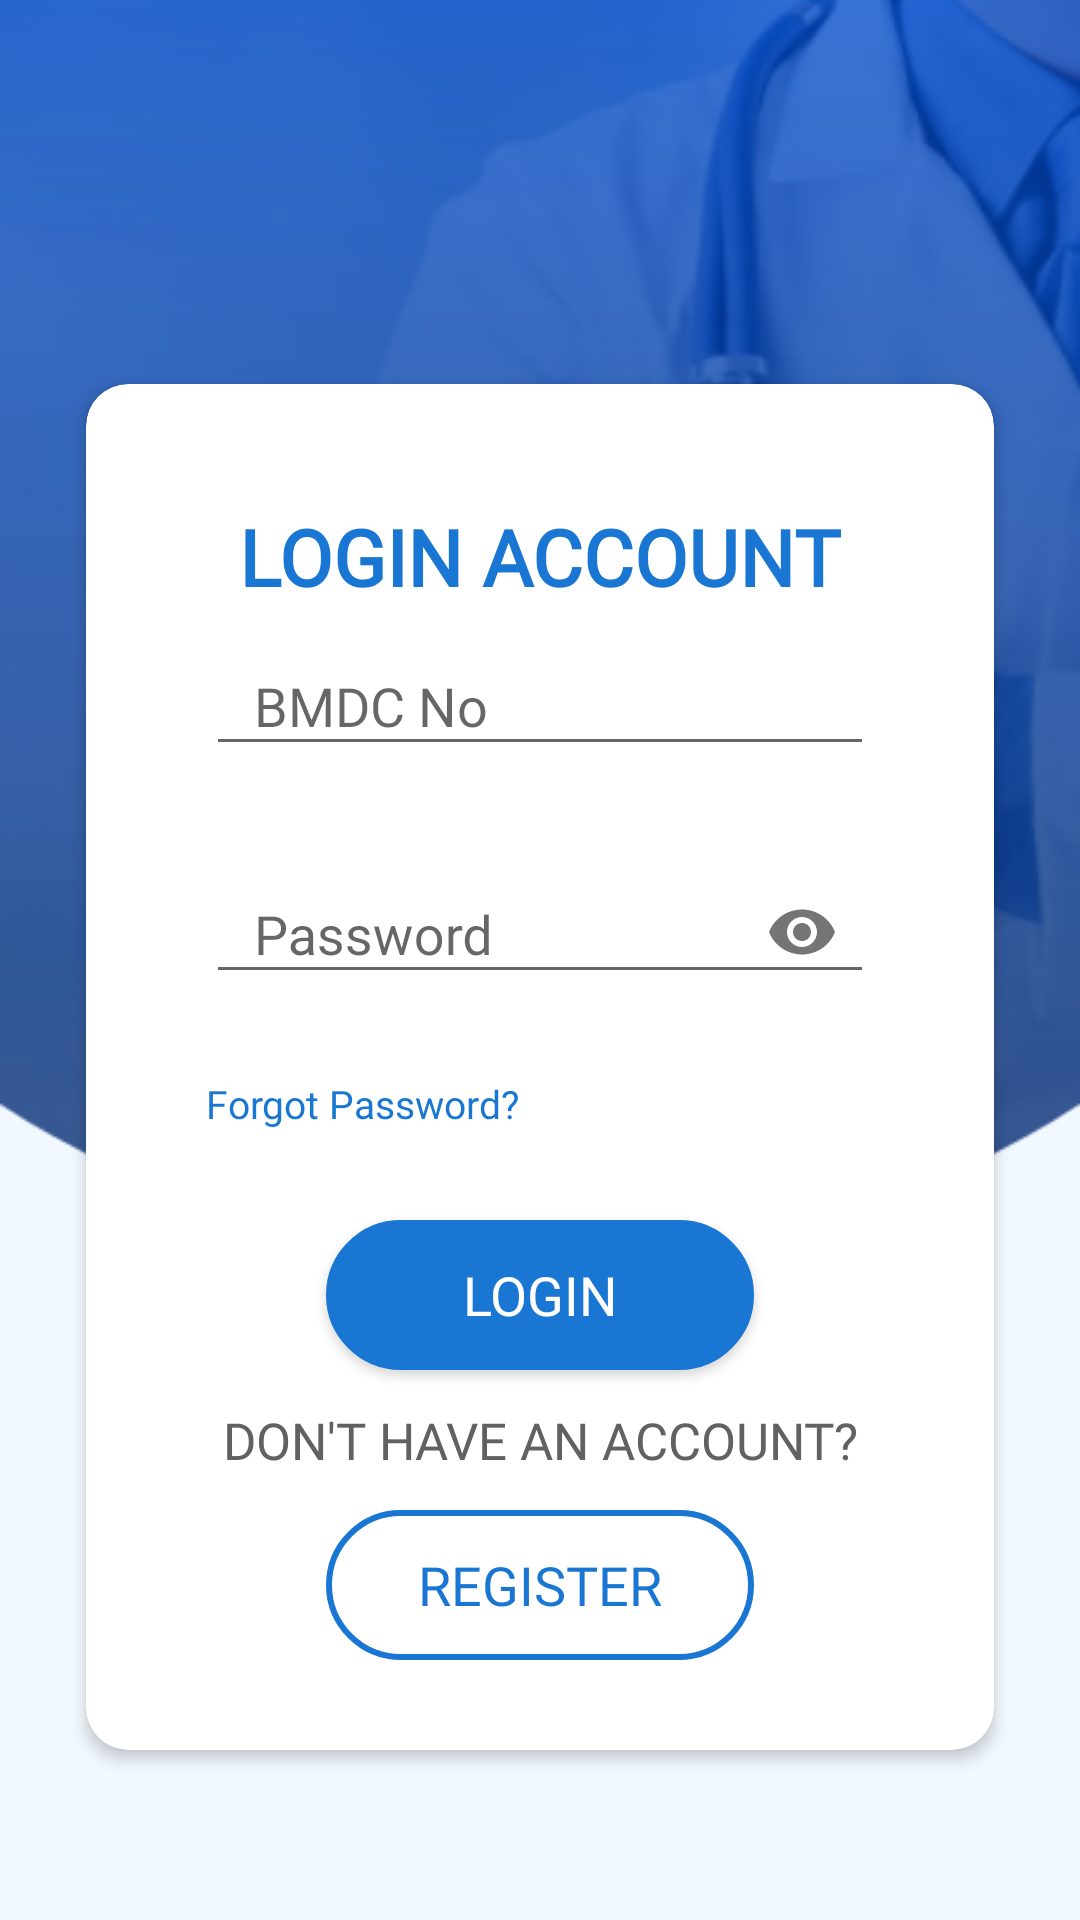

The Android layout XML behind this screen, and the referenced resources:
<!-- AndroidManifest.xml: activity theme AppTheme.NoActionBarTheme -->
<!-- res/layout/activity_login.xml -->
<?xml version="1.0" encoding="utf-8"?>
<LinearLayout xmlns:android="http://schemas.android.com/apk/res/android"
    xmlns:app="http://schemas.android.com/apk/res-auto"
    xmlns:tools="http://schemas.android.com/tools"
    android:layout_width="match_parent"
    android:layout_height="match_parent"
    android:background="@drawable/login_bg"
    android:orientation="vertical"
    tools:context=".credential.LoginActivity">

    <LinearLayout
        android:layout_width="match_parent"
        android:layout_height="match_parent"
        android:orientation="vertical">

        <ScrollView
            android:layout_width="match_parent"
            android:layout_height="match_parent">


            <LinearLayout
                android:layout_width="match_parent"
                android:layout_height="match_parent"
                android:layout_gravity="center"
                android:layout_marginTop="-20dp"
                android:gravity="center"
                android:orientation="vertical"
                android:padding="20dp">

                <LinearLayout
                    android:layout_width="match_parent"
                    android:layout_height="wrap_content"
                    android:layout_alignParentTop="true"
                    android:layout_gravity="center"
                    android:layout_marginTop="1dp"
                    android:orientation="vertical">

                    <ImageView
                        android:layout_width="100dp"
                        android:layout_height="100dp"
                        android:layout_gravity="center"
                        android:layout_marginBottom="10dp"
                        android:padding="1dp"
                        android:src="@drawable/logo_genesis" />

                </LinearLayout>















                <androidx.cardview.widget.CardView
                    android:layout_width="match_parent"
                    android:layout_height="wrap_content"
                    app:cardBackgroundColor="@android:color/white"
                    app:cardCornerRadius="14dp"
                    app:cardMaxElevation="4.5dp"
                    app:cardElevation="3dp"
                    app:contentPadding="10dp"
                    app:contentPaddingBottom="0dp"
                    app:cardPreventCornerOverlap="true"
                    app:cardUseCompatPadding="true"
                    android:id="@+id/cardView">

                    <LinearLayout
                        android:layout_width="match_parent"
                        android:layout_height="wrap_content"
                        android:layout_marginTop="0dp"
                        android:orientation="vertical"
                        android:paddingLeft="30dp"
                        android:paddingTop="30dp"
                        android:paddingRight="30dp"
                        android:paddingBottom="30dp">

                        <TextView
                            android:layout_width="wrap_content"
                            android:layout_height="wrap_content"
                            android:layout_gravity="center"
                            android:layout_marginTop="0dp"
                            android:fontFamily="@font/roboto_bold"
                            android:gravity="center"
                            android:text="Login Account"
                            android:textAllCaps="true"
                            android:textColor="@color/colorPrimary"
                            android:textSize="26sp"
                            android:textStyle="bold"
                            app:textAllCaps="false" />

                        <com.google.android.material.textfield.TextInputLayout
                            android:id="@+id/mobile_text_input"
                            android:layout_width="match_parent"
                            android:layout_height="wrap_content"
                            android:hint=""
                            app:errorEnabled="true"
                            app:passwordToggleEnabled="false">

                            <com.google.android.material.textfield.TextInputEditText
                                android:id="@+id/etUserId"
                                android:layout_width="match_parent"
                                android:layout_height="wrap_content"
                                android:layout_gravity="left"
                                android:layout_marginTop="30dp"
                                android:fontFamily="@font/roboto_regular"
                                android:hint="BMDC No"
                                android:inputType="text"
                                android:paddingLeft="16dp"
                                android:paddingRight="16dp"
                                android:textColor="@color/colorPrimary"
                                android:textColorHint="@color/colorHint" />
                        </com.google.android.material.textfield.TextInputLayout>

                        <com.google.android.material.textfield.TextInputLayout
                            android:id="@+id/password_text_input"
                            android:layout_width="match_parent"
                            android:layout_height="wrap_content"
                            android:layout_below="@+id/mobile_text_input"
                            android:hint=""
                            app:errorEnabled="true"
                            app:passwordToggleEnabled="true">

                            <com.google.android.material.textfield.TextInputEditText
                                android:id="@+id/etPassword"
                                android:layout_width="match_parent"
                                android:layout_height="wrap_content"
                                android:layout_gravity="left"
                                android:layout_marginTop="16dp"

                                android:hint="Password"
                                android:inputType="textPassword"
                                android:paddingLeft="16dp"
                                android:paddingRight="16dp"
                                android:textColor="@color/colorPrimary"
                                android:textColorHint="@color/colorHint" />
                        </com.google.android.material.textfield.TextInputLayout>


                        <TextView
                            android:id="@+id/tvForgotPass"
                            android:layout_width="wrap_content"
                            android:layout_height="wrap_content"
                            android:layout_below="@+id/btnLogin"
                            android:layout_alignParentRight="true"
                            android:layout_marginTop="4dp"
                            android:fontFamily="@font/roboto_regular"
                            android:gravity="left"
                            android:text="Forgot Password?"
                            android:textAllCaps="false"
                            android:textColor="@color/colorPrimary"
                            android:textSize="13sp"
                            android:visibility="visible" />

                        <Button
                            android:id="@+id/btnLogin"
                            android:layout_width="match_parent"
                            android:layout_height="50dp"
                            android:layout_below="@+id/password_text_input"
                            android:layout_marginLeft="40dp"
                            android:layout_marginTop="30dp"
                            android:layout_marginRight="40dp"
                            android:background="@drawable/button_rounded_angle"
                            android:fontFamily="@font/roboto_bold"
                            android:foreground="?android:attr/selectableItemBackground"
                            android:text="Login"
                            android:textColor="@color/colorWhite"
                            android:textSize="18sp" />


                        <TextView
                            android:layout_width="wrap_content"
                            android:layout_height="wrap_content"
                            android:layout_gravity="center"
                            android:layout_marginTop="12dp"
                            android:fontFamily="@font/roboto_regular"
                            android:gravity="center"
                            android:text="Don't have an account?"
                            android:textAllCaps="true"
                            android:textColor="@color/grey_700"
                            android:textSize="17sp"
                            android:textStyle="normal"
                            app:textAllCaps="false" />


                        <Button
                            android:id="@+id/btnRegister"
                            android:layout_width="match_parent"
                            android:layout_height="50dp"
                            android:layout_below="@+id/btnLogin"
                            android:layout_marginLeft="40dp"
                            android:layout_marginTop="12dp"
                            android:layout_marginRight="40dp"
                            android:background="@drawable/button_rounded_angle2"
                            android:fontFamily="@font/roboto_bold"
                            android:foreground="?android:attr/selectableItemBackground"
                            android:text="Register"
                            android:textColor="@color/colorPrimary"
                            android:textSize="18sp"
                            android:visibility="visible" />


                    </LinearLayout>

                </androidx.cardview.widget.CardView>


            </LinearLayout>

        </ScrollView>

    </LinearLayout>


</LinearLayout>
<!-- resources referenced by this layout -->
<resources>
  <color name="colorHint">#9A3485D5</color>
  <color name="colorPrimary">#1976D2</color>
  <color name="colorWhite">#ffffff</color>
  <color name="grey_700">#616161</color>
  <!-- drawable button_rounded_angle (drawable) -->
  <?xml version="1.0" encoding="utf-8"?>
  <shape xmlns:android="http://schemas.android.com/apk/res/android">
      <stroke
          android:width="1dp"
          android:color="@color/colorPrimary" />
  
      <solid android:color="@color/colorPrimary" />
      
      
      
      
  
  
      <corners
          android:bottomLeftRadius="40dp"
          android:bottomRightRadius="40dp"
          android:topLeftRadius="40dp"
          android:topRightRadius="40dp" />
  </shape>
  <!-- drawable button_rounded_angle2 (drawable) -->
  <?xml version="1.0" encoding="utf-8"?>
  <shape xmlns:android="http://schemas.android.com/apk/res/android">
      <stroke
          android:width="2dp"
          android:color="@color/colorPrimary" />
  
      <solid android:color="#00FFF0FF" />
      
      
      
      
  
  
      <corners
          android:bottomLeftRadius="40dp"
          android:bottomRightRadius="40dp"
          android:topLeftRadius="40dp"
          android:topRightRadius="40dp" />
  </shape>
  <!-- drawable login_bg: png bitmap (drawable, 116127 bytes) -->
  <style name="AppTheme.NoActionBarTheme" parent="Theme.AppCompat.Light.NoActionBar">
          <item name="colorPrimary">@color/colorPrimary</item>
          <item name="colorPrimaryDark">@color/colorPrimaryDark</item>
          <item name="colorAccent">@color/colorAccent</item>
  
          <item name="windowActionBar">false</item>
          <item name="windowNoTitle">true</item>
          <item name="android:actionBarSize">0dp</item>
          <item name="android:windowLightStatusBar" tools:targetApi="m">true</item>
          
      </style>
  <color name="colorPrimaryDark">#1565C0</color>
  <color name="colorAccent">#E33904</color>
</resources>
